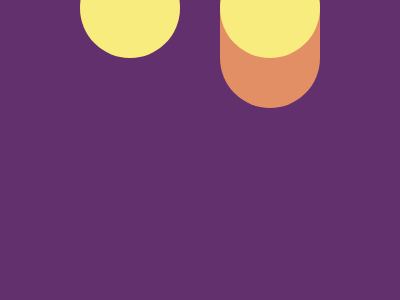

Recreate this image using only HTML and CSS.

<!-- file: target_24.html -->
<!DOCTYPE html>
<html lang="en">
<head>
    <meta charset="UTF-8">
    <meta http-equiv="X-UA-Compatible" content="IE=edge">
    <meta name="viewport" content="width=device-width, initial-scale=1.0">
    <title>Target_24</title>
    <link rel="stylesheet" href="target_24.css">
</head>
<body>

    <div a></div><div b></div><div c></div><div d></div>

</body>
</html>

/* file: target_24.css */
    body {
        background: #62306D;
        display: grid;
        place-items: center;
    }
    div {
        width: 100px;
        height: 100px;
        background: #F7EC7D;
        border-radius: 50vh;
        position: absolute;
    }
    div[a] {
        margin: 0 140px 50px 0;
        height: 150px;
        background: #AA445F;
    }
    div[b] {
        margin: 0 140px 0 0;
    }
    div[c] {
        margin: 50px 0 0 140px;
        height: 150px;
        background: #E38F66;
    }
    div[d] {
        margin: 0 0 0 140px;
    }